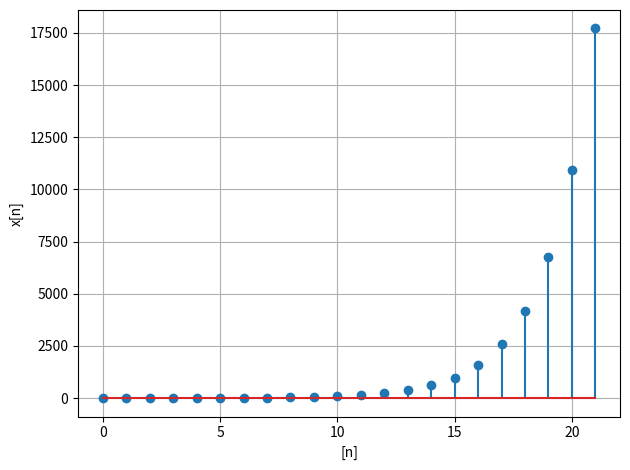

Generate this figure with matplotlib:
import matplotlib.pyplot as plt

x=[1,1]
for i in range(20):
  x.append(x[-1]+x[-2])
plt.stem(range(len(x)), x)
plt.grid()
plt.xlabel('[n]')
plt.ylabel('x[n]')
plt.tight_layout()
plt.show()
